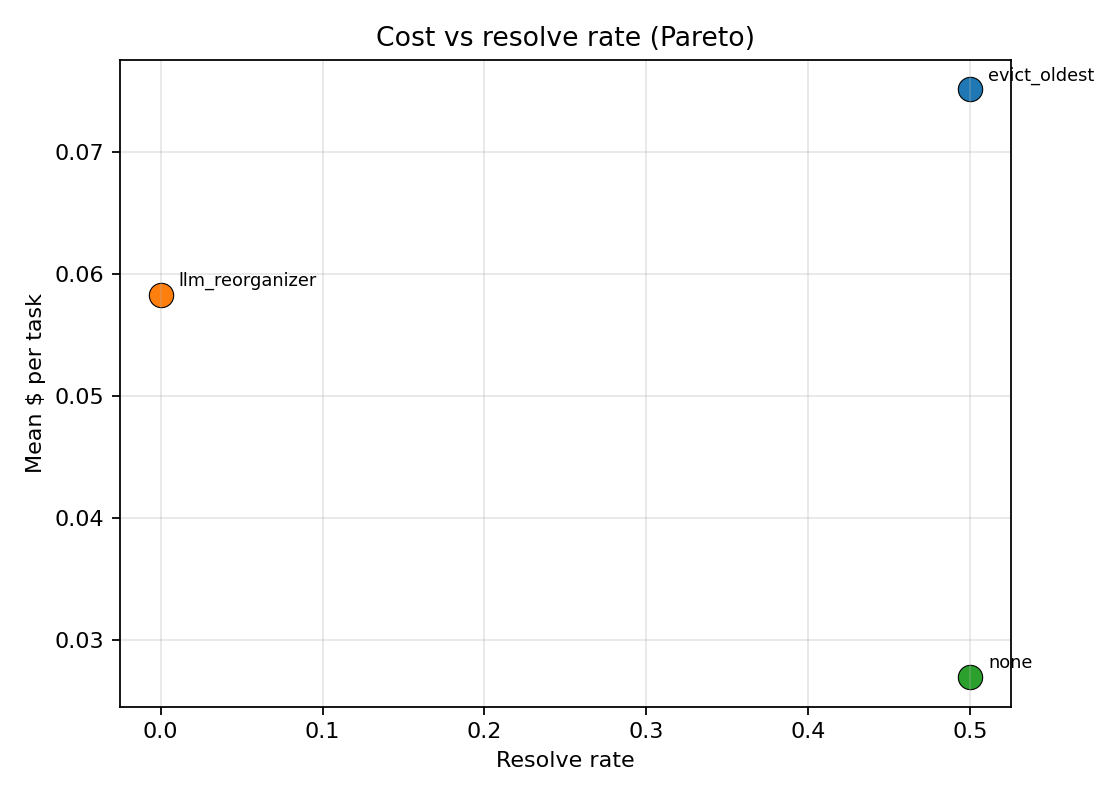

The table this chart was drawn from, first rows:
policy, n, n_resolved, resolve_rate, mean_cost_per_task
evict_oldest, 2, 1, 0.5, 0.07515
llm_reorganizer, 2, 0, 0.0, 0.05828
none, 2, 1, 0.5, 0.02693
